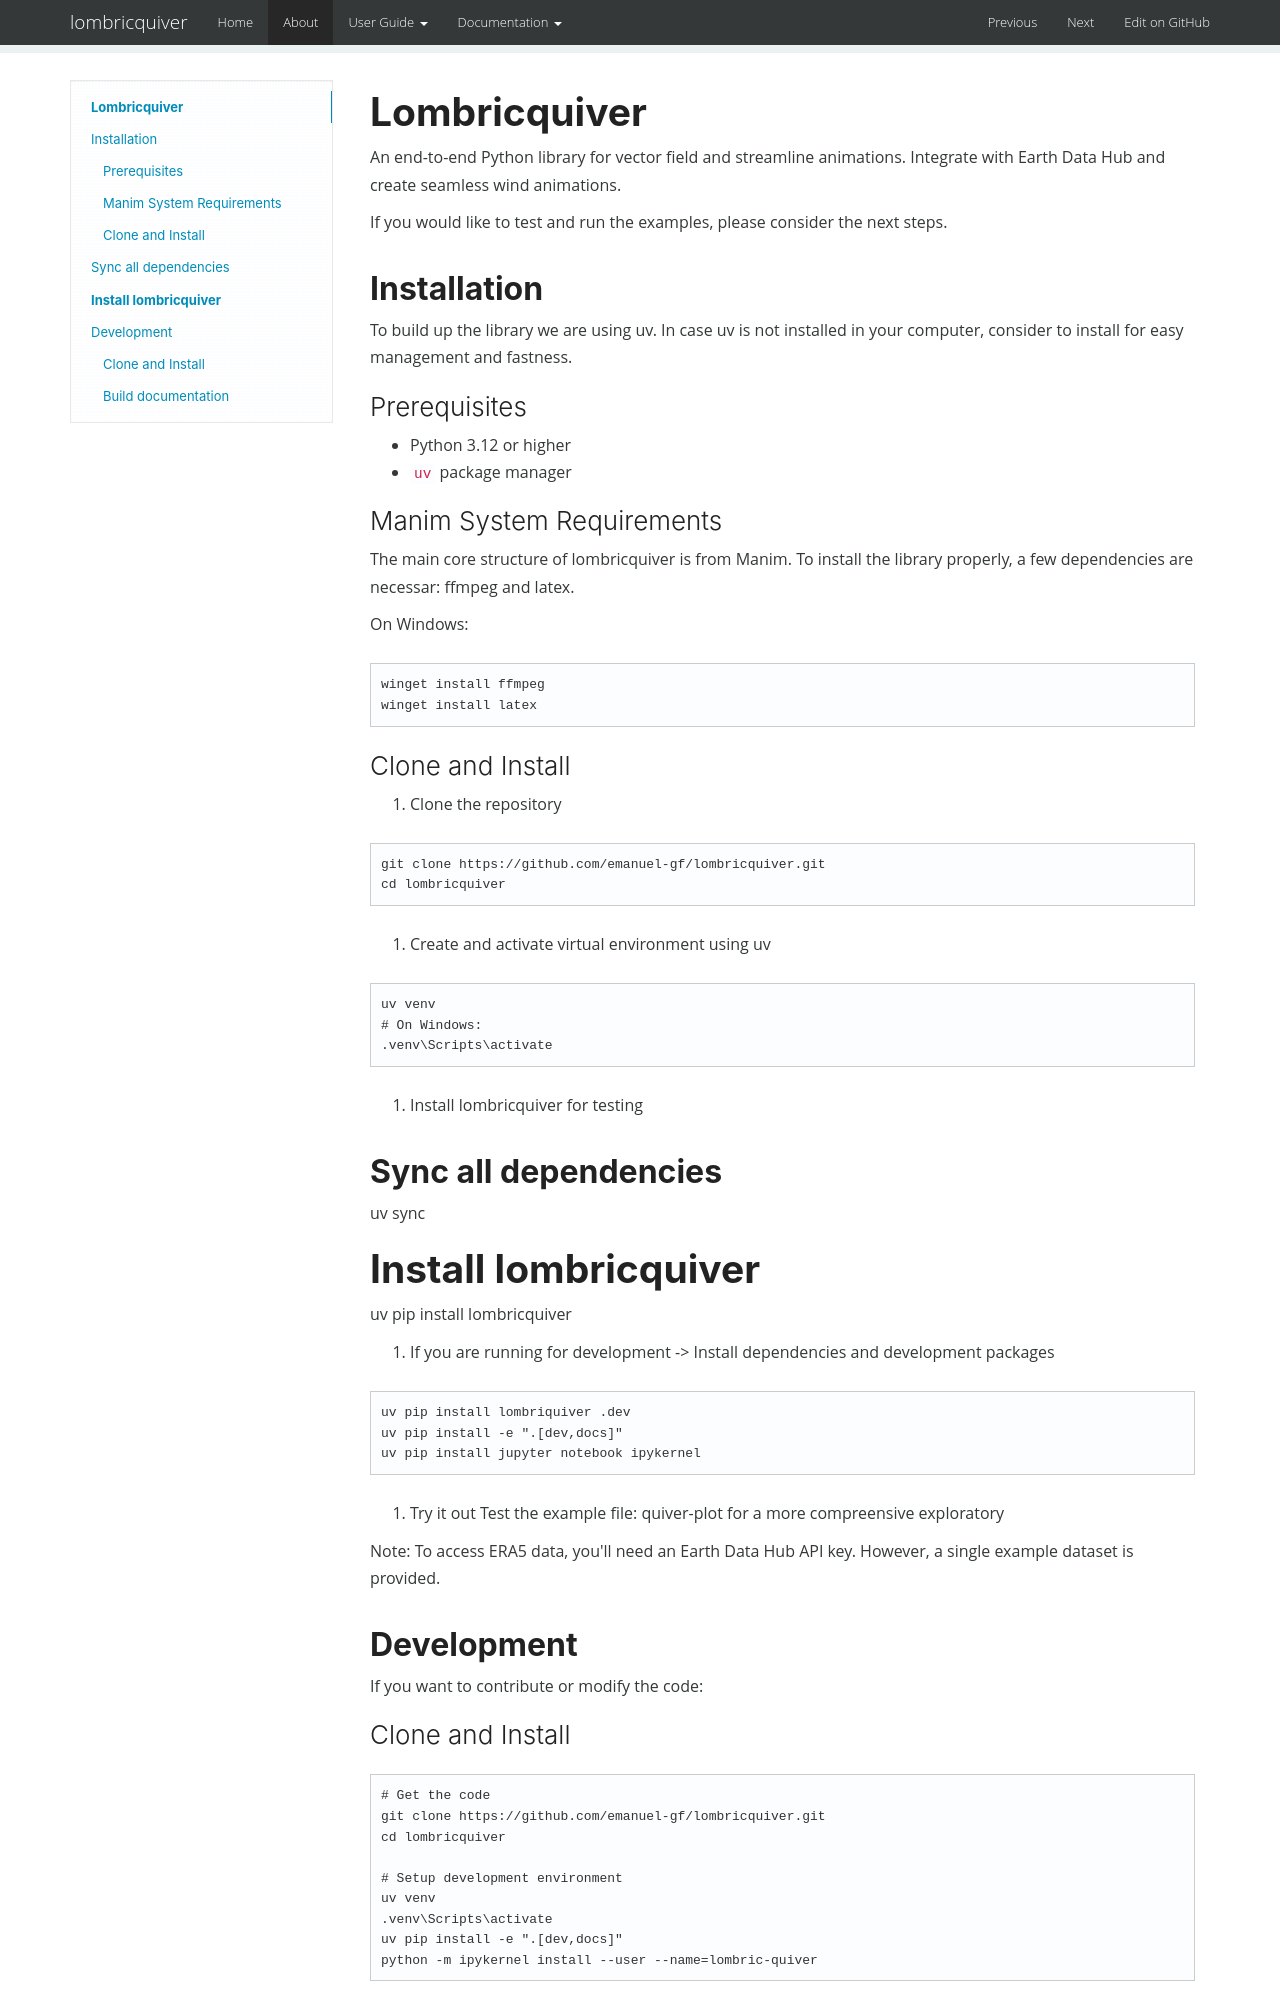

repository: emanuel-gf/lombric-quiver · page: about/index.html · generator: mkdocs

# Lombricquiver

An end-to-end Python library for vector field and streamline animations. 
Integrate with Earth Data Hub and create seamless wind animations. 

If you would like to test and  run the examples, please consider the next steps.

## Installation

To build up the library we are using uv. In case uv is not installed in your computer, consider to install for easy management and fastness. 

### Prerequisites
- Python 3.12 or higher
- `uv` package manager


### Manim System Requirements
The main core structure of lombricquiver is from Manim. To install the library properly, a few dependencies are necessar: ffmpeg and latex.

On Windows:
```bash
winget install ffmpeg
winget install latex
```
### Clone and Install

1. Clone the repository
```bash
git clone https://github.com/emanuel-gf/lombricquiver.git
cd lombricquiver
```

2. Create and activate virtual environment using uv
```bash
uv venv
# On Windows:
.venv\Scripts\activate
```

3. Install lombricquiver for testing
## Sync all dependencies 
uv sync

# Install lombricquiver
uv pip install lombricquiver

4. If you are running for development ->  Install dependencies and development packages 
```bas
uv pip install lombriquiver .dev
uv pip install -e ".[dev,docs]"
uv pip install jupyter notebook ipykernel
```
5. Try it out
Test the example file: quiver-plot for a more compreensive exploratory 


Note: To access ERA5 data, you'll need an Earth Data Hub API key. However, a single example dataset is provided. 

## Development

If you want to contribute or modify the code:
